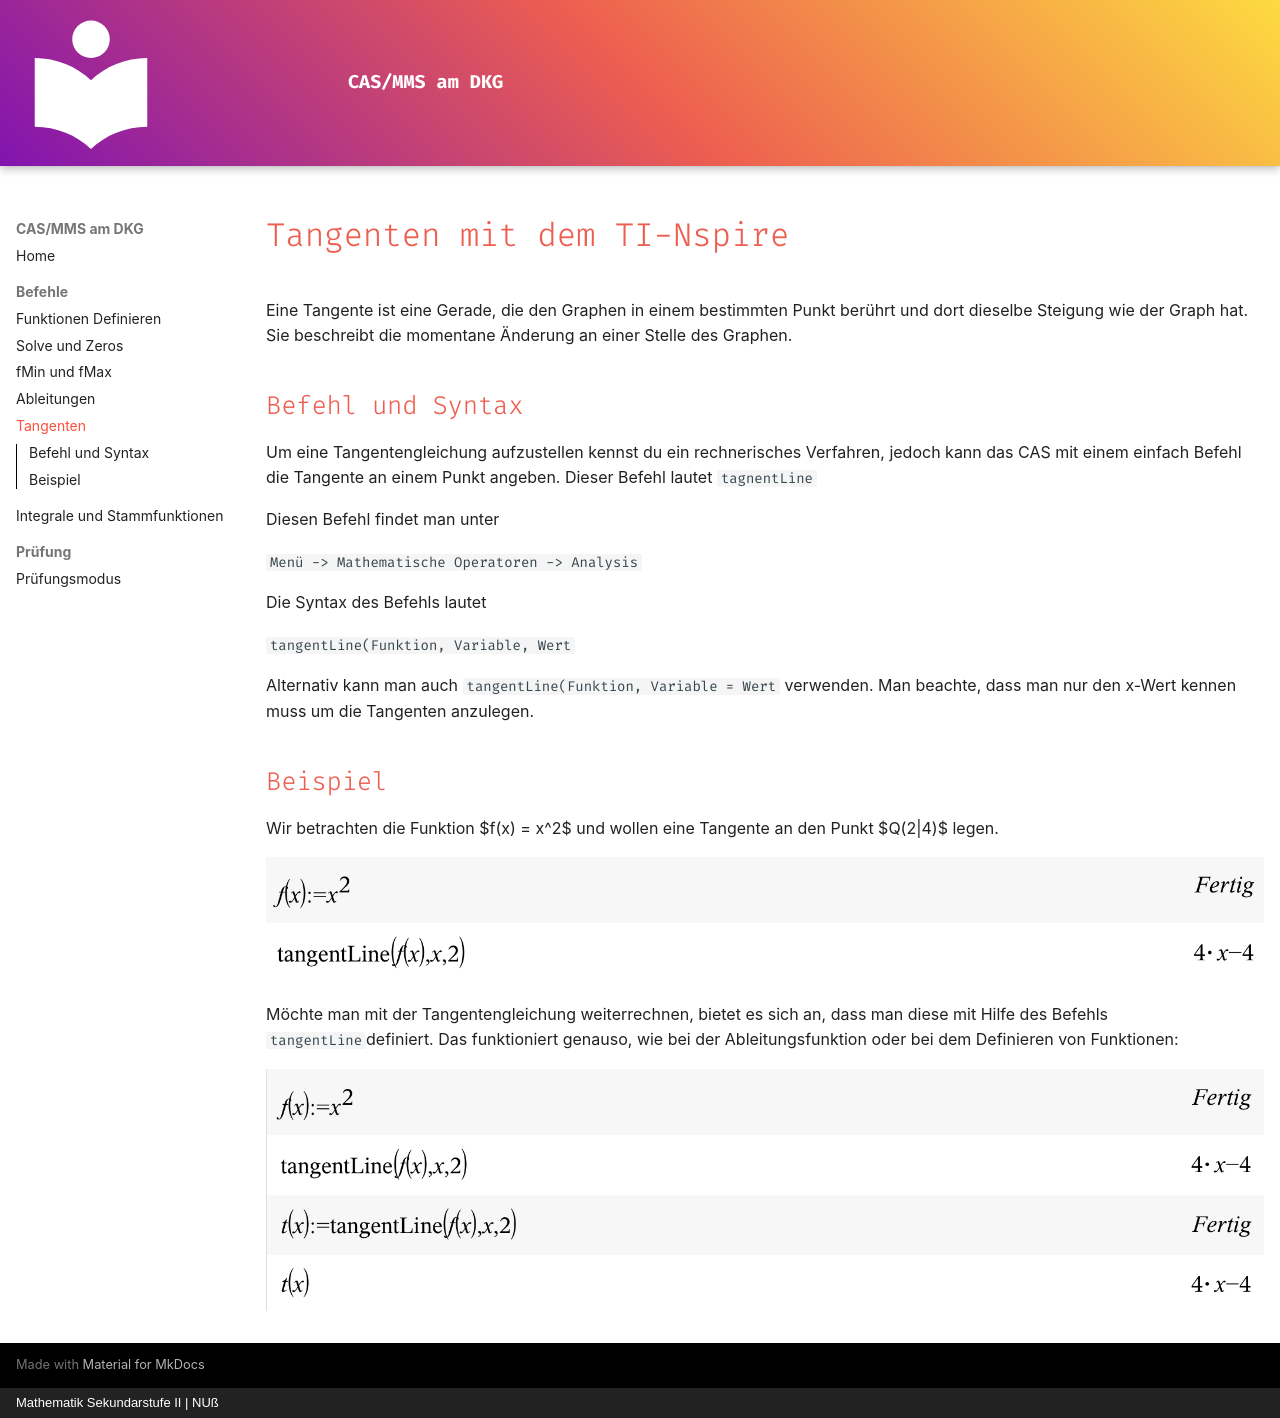

repository: HerrNussbaum/CAS-DKG · page: befehle/tangenten/index.html · generator: mkdocs · copyright: Mathematik Sekundarstufe II | NUß

# Tangenten mit dem TI-Nspire

Eine Tangente ist eine Gerade, die den Graphen in einem bestimmten Punkt berührt und dort dieselbe Steigung wie der Graph hat. Sie beschreibt die momentane Änderung an einer Stelle des Graphen.

## Befehl und Syntax

Um eine Tangentengleichung aufzustellen kennst du ein rechnerisches Verfahren, jedoch kann das CAS mit einem einfach Befehl die Tangente an einem Punkt angeben. Dieser Befehl lautet `tagnentLine`

Diesen Befehl findet man unter 

``Menü -> Mathematische Operatoren -> Analysis``

Die Syntax des Befehls lautet  

``tangentLine(Funktion, Variable, Wert``

Alternativ kann man auch  `tangentLine(Funktion, Variable = Wert` verwenden. Man beachte, dass man nur den x-Wert kennen muss um die Tangenten anzulegen.

## Beispiel

Wir betrachten die Funktion $f(x) = x^2$ und wollen eine Tangente an den Punkt $Q(2|4)$ legen. 

<img src="..\..\img\tangente1.png" alt="Tangente"/>

Möchte man mit der Tangentengleichung weiterrechnen, bietet es sich an, dass man diese mit Hilfe des Befehls `tangentLine`definiert. Das funktioniert genauso, wie bei der Ableitungsfunktion oder bei dem Definieren von Funktionen:

<img src="..\..\img\tangente2.png" alt="Tangente"/>
